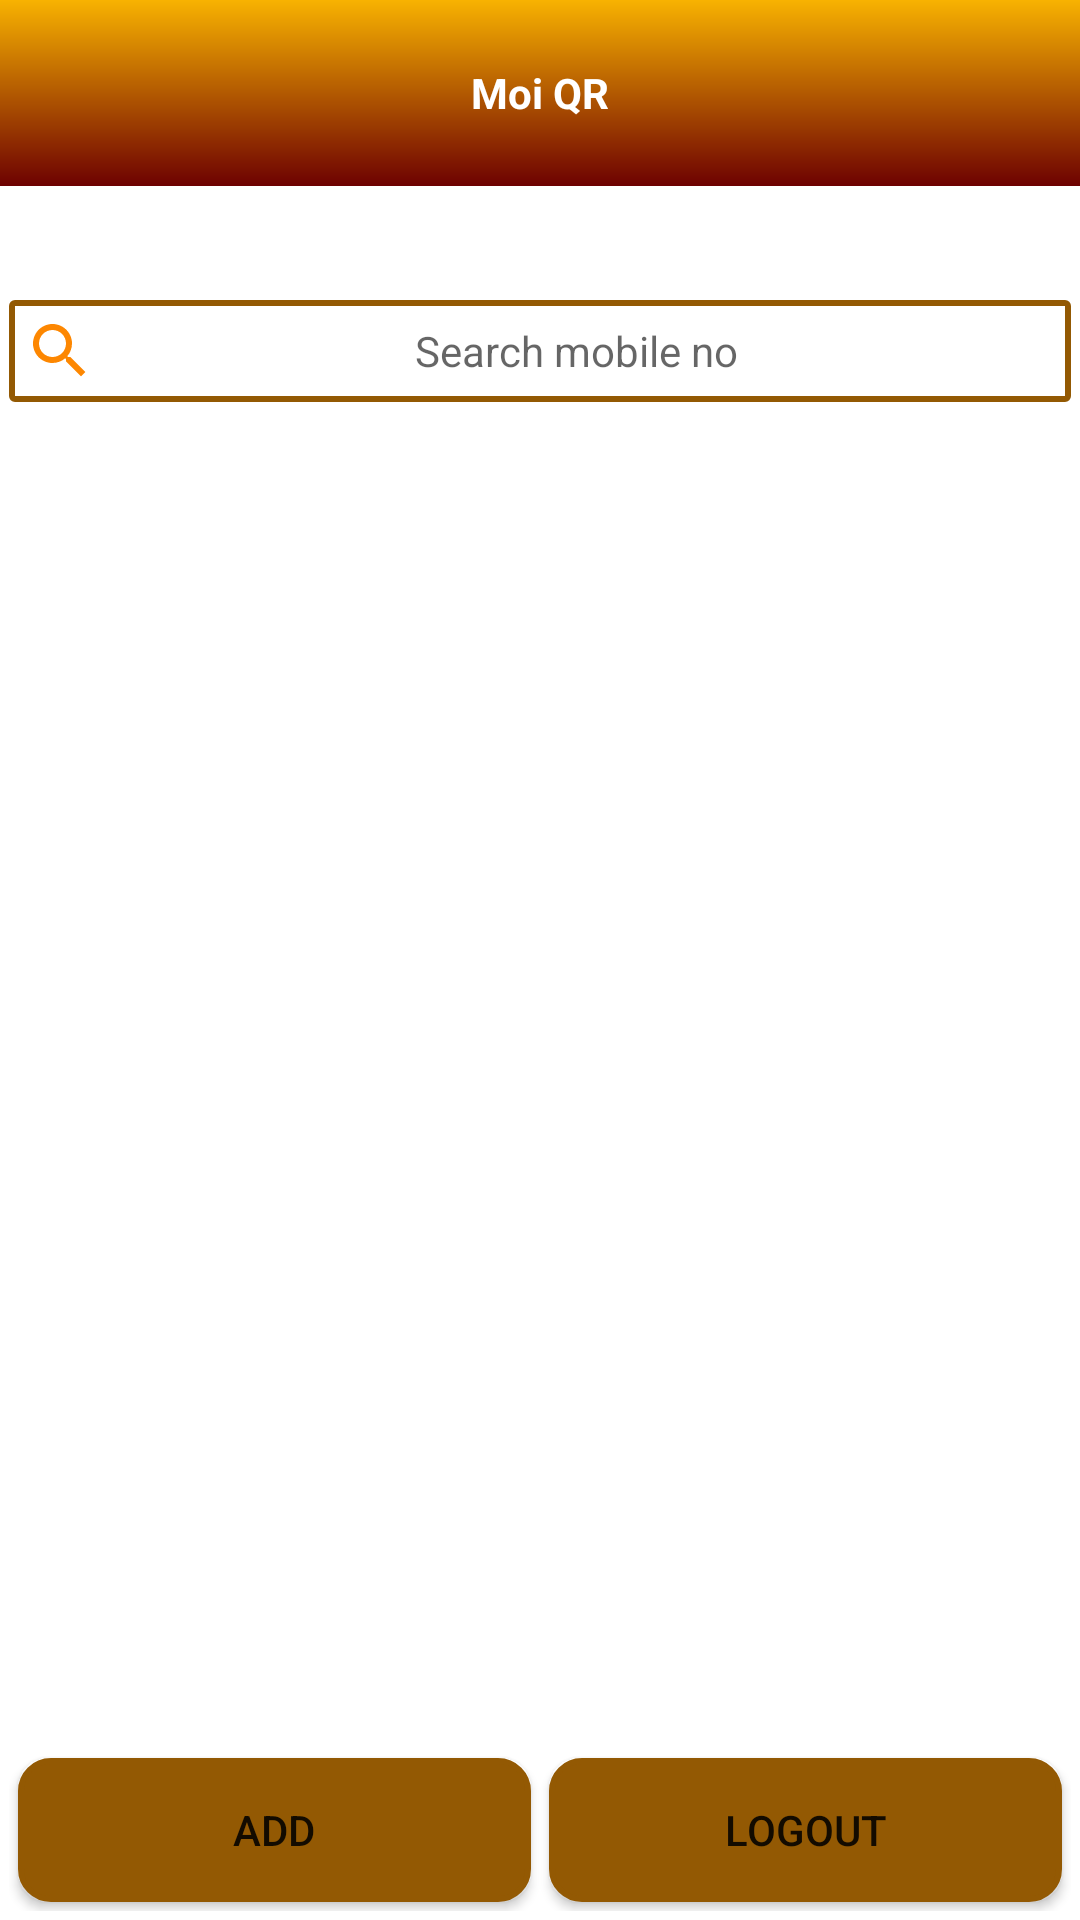

Write the Android layout XML for this screen, with the resource values it uses.
<!-- AndroidManifest.xml: activity theme AppTheme.NoActionBar -->
<!-- res/layout/activity_qr.xml -->
<?xml version="1.0" encoding="utf-8"?>
<RelativeLayout xmlns:android="http://schemas.android.com/apk/res/android"
    xmlns:app="http://schemas.android.com/apk/res-auto"
    xmlns:tools="http://schemas.android.com/tools"
    android:layout_width="match_parent"
    android:layout_height="match_parent"
    tools:context=".QRActivity">
    <LinearLayout
        android:id="@+id/rlActionBar"
        android:layout_width="match_parent"
        android:layout_height="62dp"
        android:background="@drawable/back_round1"
        android:gravity="center"
        android:orientation="horizontal"
        android:paddingStart="5dp"
        android:paddingEnd="5dp">
        <TextView
            android:id="@+id/txtMainTitle"
            android:layout_width="0dp"
            android:layout_height="wrap_content"
            android:layout_gravity="center"
            android:layout_weight="1"
            android:gravity="center"
            android:padding="7dp"
            android:text="Moi QR"
            android:textColor="@color/white"
            android:textSize="14sp"
            android:textStyle="bold" />
    </LinearLayout>
    <LinearLayout
        android:layout_width="match_parent"
        android:layout_height="wrap_content"
        android:layout_below="@+id/rlActionBar"
        android:layout_marginStart="5dp"
        android:layout_marginTop="5dp"
        android:id="@+id/qrlayout"
        android:layout_marginEnd="5dp"
        android:gravity="center"
        android:layout_marginBottom="5dp"
        android:orientation="vertical">

        <ImageView
            android:layout_width="wrap_content"
            android:layout_height="wrap_content"
            android:id="@+id/iv_qr">

        </ImageView>
        <TextView
            android:id="@+id/txt_str"
            android:layout_width="match_parent"
            android:layout_height="wrap_content"
            android:layout_gravity="center"
            android:gravity="center"
            android:layout_margin="3dp"
            android:text=""
            android:textColor="@color/black"
            android:textSize="14sp"
            android:textStyle="bold" />
    </LinearLayout>
    <LinearLayout
        android:layout_width="match_parent"
        android:layout_height="wrap_content"
        android:layout_marginStart="3dp"
        android:layout_marginTop="3dp"
        android:layout_below="@+id/qrlayout"
        android:layout_marginEnd="3dp"
        android:layout_above="@+id/ll_bottom"
        android:layout_marginBottom="3dp"
        android:orientation="vertical">
        <EditText
            android:id="@+id/ed_search"
            android:layout_width="match_parent"
            android:layout_height="wrap_content"
            android:layout_gravity="center"
            android:gravity="center"
            android:padding="5dp"
            android:hint="Search mobile no"
            android:background="@drawable/back_round2"

            android:drawableLeft="@drawable/baseline_search_24"
            android:textColor="@color/black"
            android:textSize="14sp"
           />

       <androidx.recyclerview.widget.RecyclerView
           android:layout_width="match_parent"

           android:id="@+id/rv_qrstr"
           android:layout_height="match_parent">

       </androidx.recyclerview.widget.RecyclerView>
    </LinearLayout>
    <LinearLayout
        android:layout_width="match_parent"
        android:layout_height="wrap_content"
        android:layout_marginStart="3dp"
        android:layout_marginTop="3dp"
        android:id="@+id/ll_bottom"
        android:layout_marginEnd="3dp"
        android:layout_alignParentRight="true"
        android:layout_alignParentBottom="true"
        android:layout_marginBottom="3dp"
        android:orientation="horizontal">
        <Button
            android:id="@+id/btn_add"
            android:layout_width="wrap_content"
            android:layout_height="wrap_content"
            android:layout_marginStart="3dp"
            android:layout_marginTop="3dp"
            android:layout_marginEnd="3dp"
            android:layout_weight="1"
            android:layout_marginBottom="3dp"
            android:background="@drawable/back_round"
            android:backgroundTint="@color/yellow"
            android:text="ADD">

        </Button>
        <Button
            android:id="@+id/btn_logout"
            android:layout_width="wrap_content"
            android:layout_height="wrap_content"
            android:layout_marginStart="3dp"
            android:layout_marginTop="3dp"
            android:layout_marginEnd="3dp"
            android:layout_weight="1"
            android:layout_marginBottom="3dp"
            android:background="@drawable/back_round"
            android:backgroundTint="@color/yellow"
            android:text="Logout">

        </Button>
    </LinearLayout>

</RelativeLayout>
<!-- resources referenced by this layout -->
<resources>
  <color name="black">#FF000000</color>
  <color name="white">#FFFFFFFF</color>
  <color name="yellow">#935903</color>
  <!-- drawable back_round (drawable) -->
  <?xml version="1.0" encoding="utf-8"?>
  <shape xmlns:android="http://schemas.android.com/apk/res/android"
      android:shape="rectangle">
      <stroke
          android:color="@color/yellow"
          android:width="2dp"/>
  
      <corners
          android:radius="10dp" />
  
      <solid android:color="@color/white" />
  
  </shape>
  <!-- drawable back_round1 (drawable) -->
  <?xml version="1.0" encoding="utf-8"?>
  <shape xmlns:android="http://schemas.android.com/apk/res/android">
      <gradient
          android:angle="270"
          android:endColor="@color/colorAccent"
          android:startColor="@color/colorPrimaryDark"
          android:type="linear" />
  </shape>
  <!-- drawable back_round2 (drawable) -->
  <?xml version="1.0" encoding="utf-8"?>
  <shape xmlns:android="http://schemas.android.com/apk/res/android"
      android:shape="rectangle">
      <stroke
          android:color="@color/yellow"
          android:width="2dp"/>
  
      <corners
          android:radius="1dp" />
  
      <solid android:color="@color/white" />
  
  </shape>
  <!-- drawable baseline_search_24 (drawable) -->
  <vector android:height="24dp" android:tint="#FD8701"
      android:viewportHeight="24" android:viewportWidth="24"
      android:width="24dp" xmlns:android="http://schemas.android.com/apk/res/android">
      <path android:fillColor="@android:color/white" android:pathData="M15.5,14h-0.79l-0.28,-0.27C15.41,12.59 16,11.11 16,9.5 16,5.91 13.09,3 9.5,3S3,5.91 3,9.5 5.91,16 9.5,16c1.61,0 3.09,-0.59 4.23,-1.57l0.27,0.28v0.79l5,4.99L20.49,19l-4.99,-5zM9.5,14C7.01,14 5,11.99 5,9.5S7.01,5 9.5,5 14,7.01 14,9.5 11.99,14 9.5,14z"/>
  </vector>
  <style name="AppTheme.NoActionBar">
          <item name="windowActionBar">false</item>
          <item name="windowNoTitle">true</item>
      </style>
  <color name="colorAccent">#6D0101</color>
  <color name="colorPrimaryDark">#F8B201</color>
</resources>
